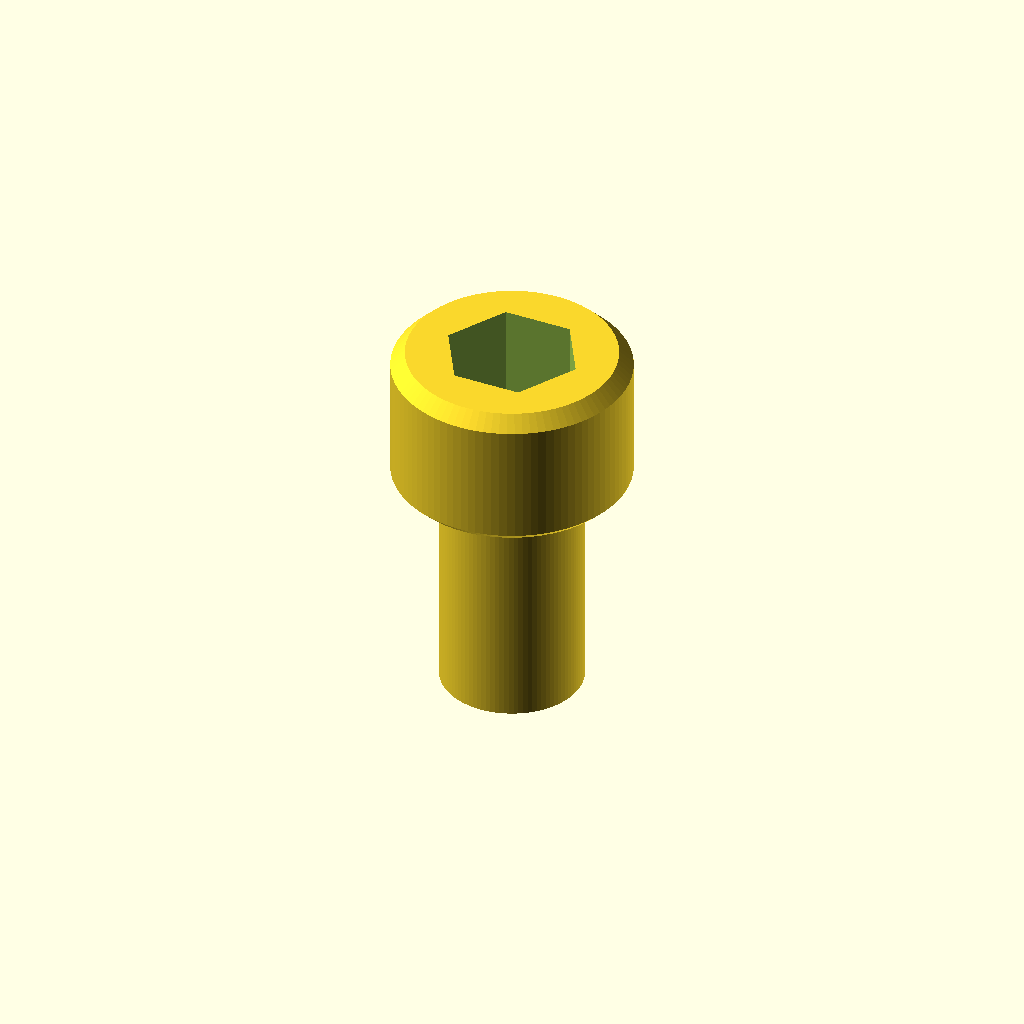
Cell 1: the model at its default parameters.
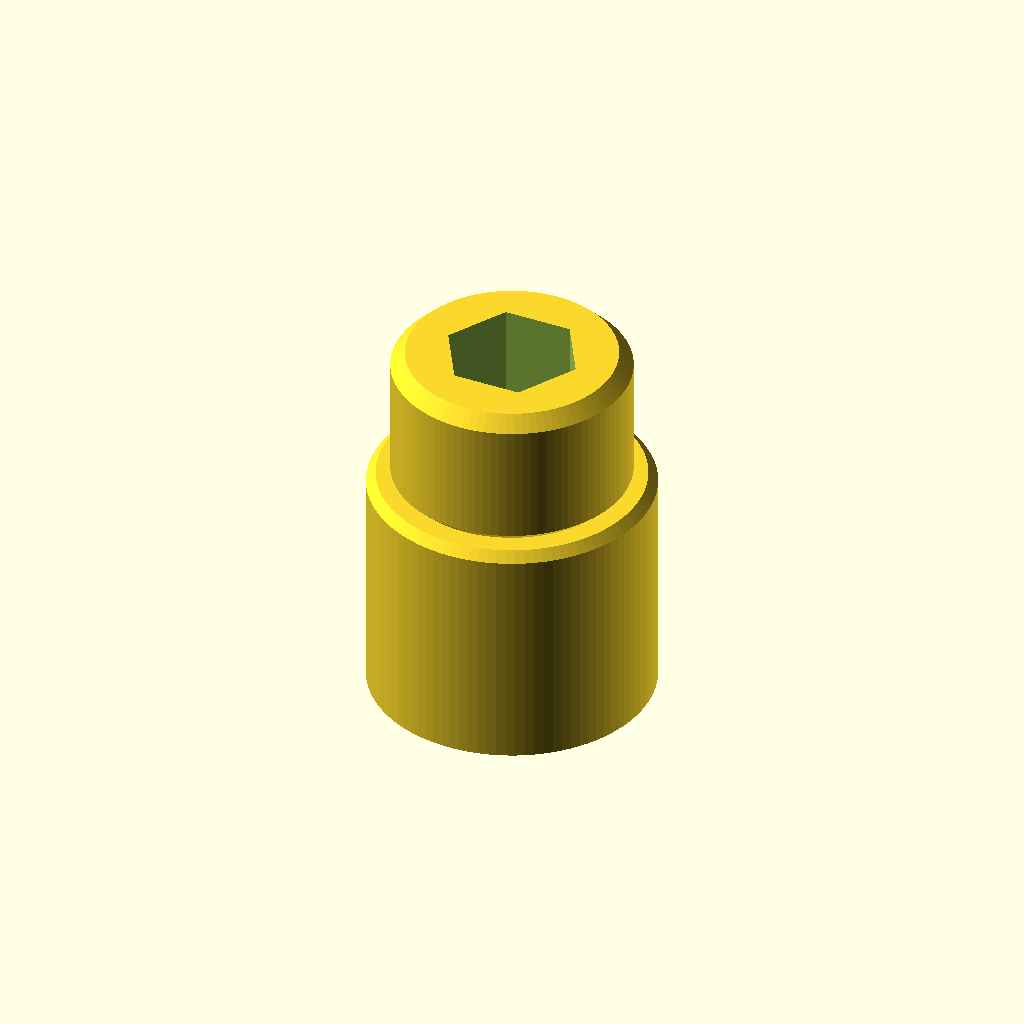
Cell 2: d_shank = 12 (everything else at default).
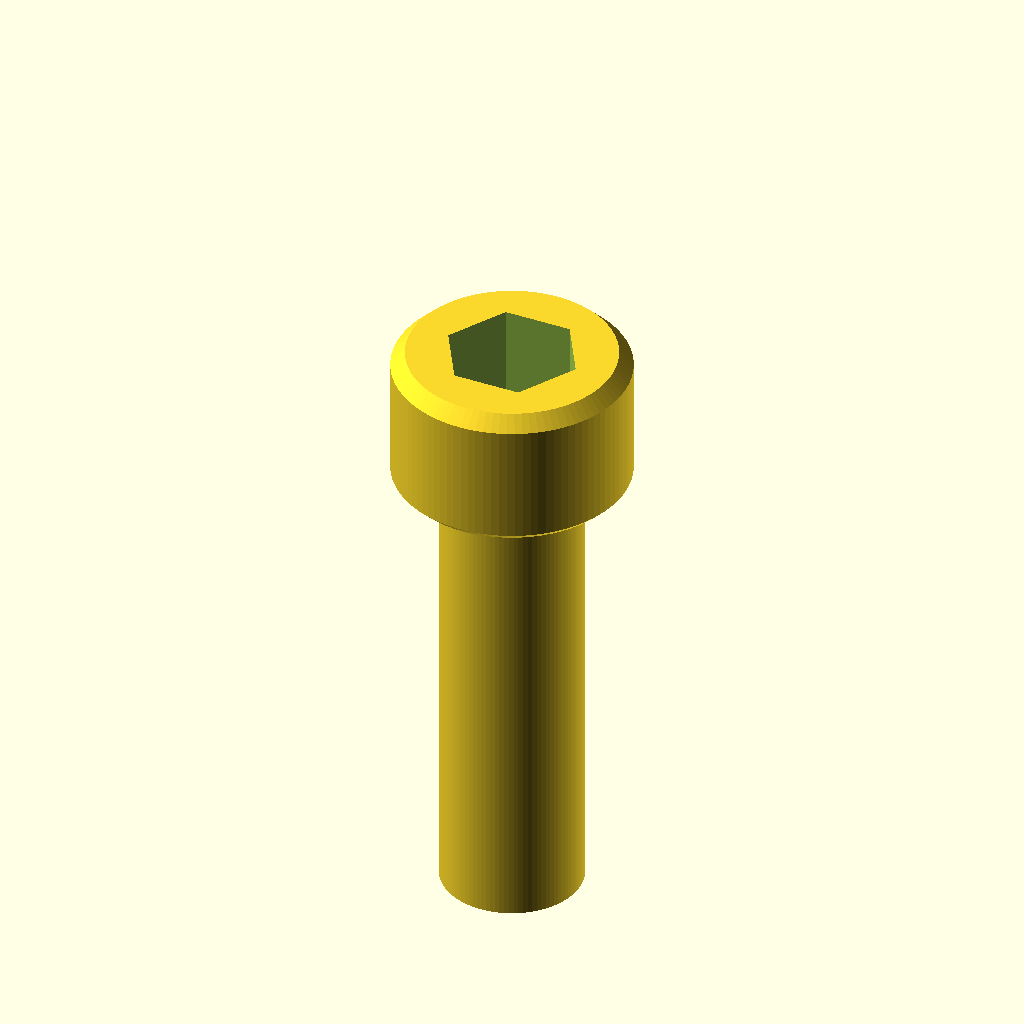
Cell 3: l_shank = 20 (everything else at default).
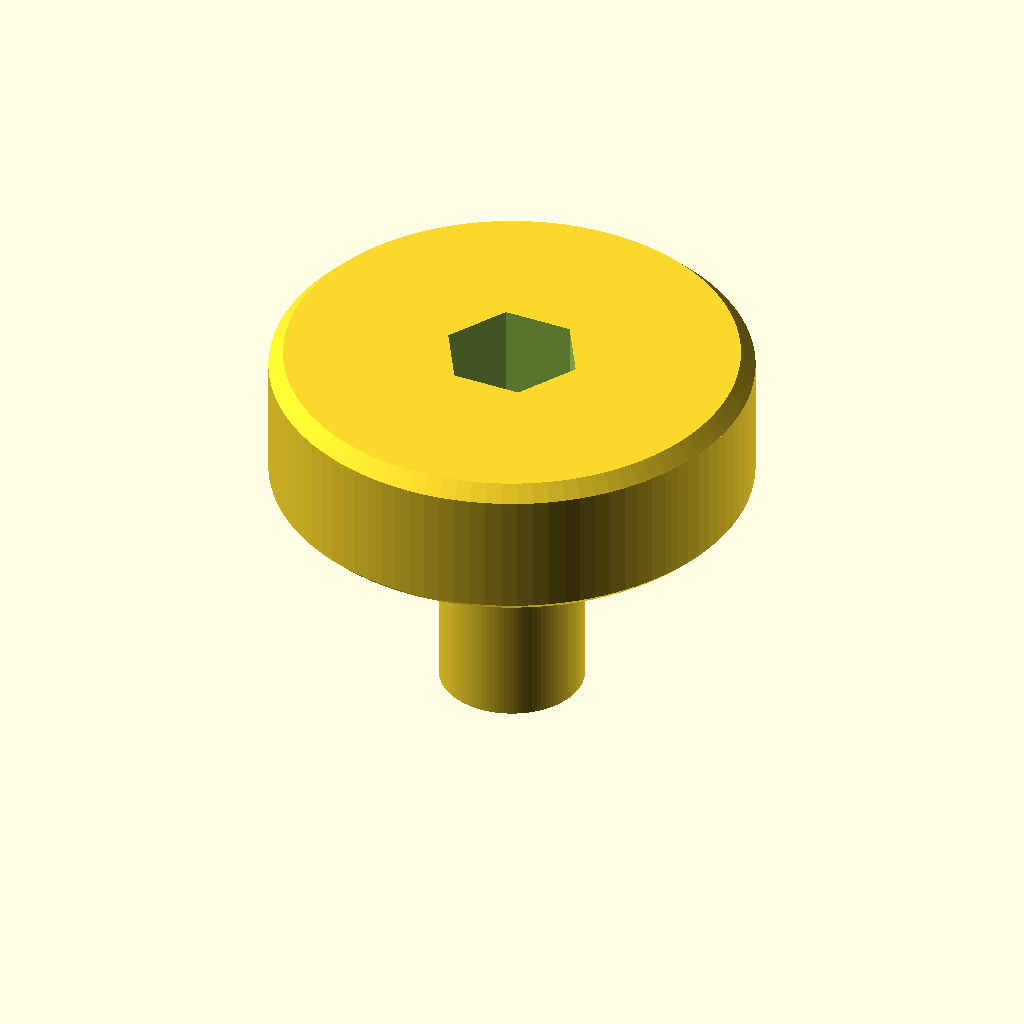
Cell 4: d_head = 20 (everything else at default).
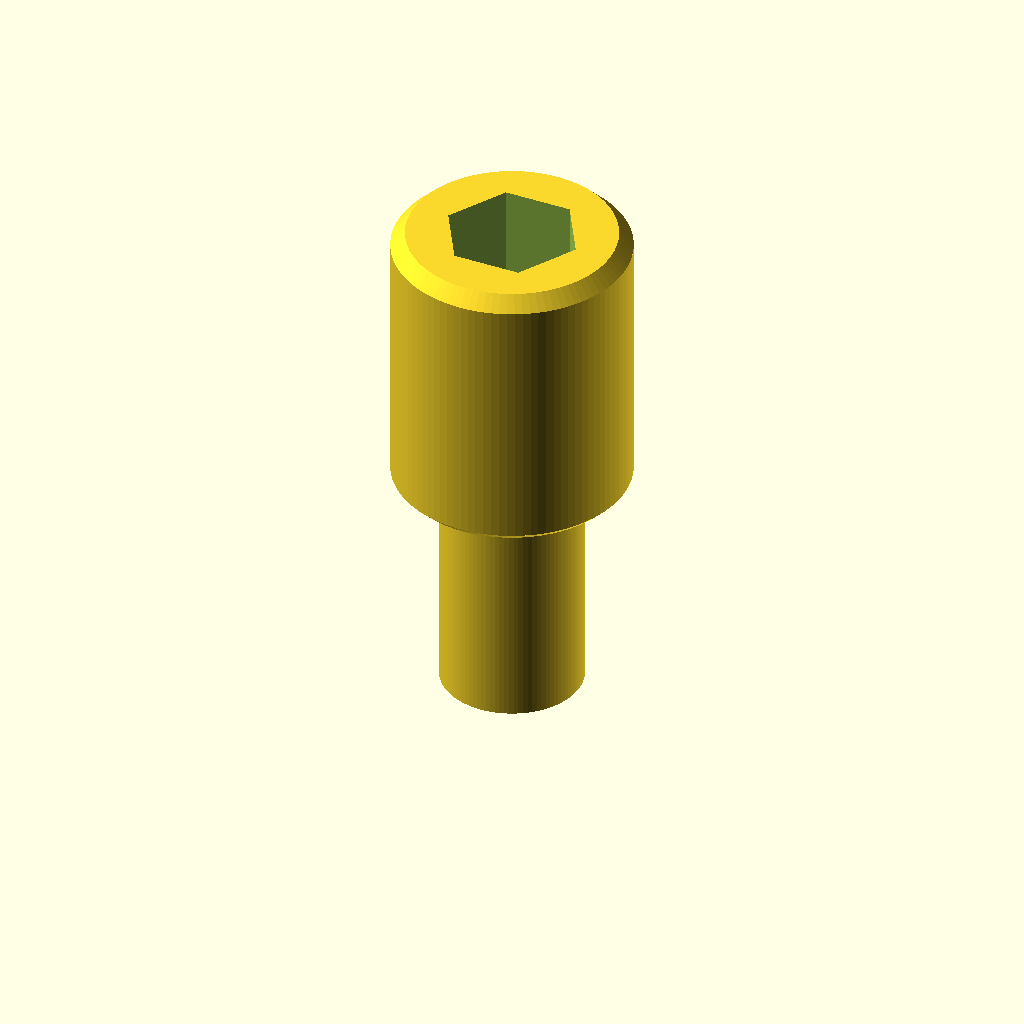
Cell 5 — h_head set to 12, the other parameters unchanged.
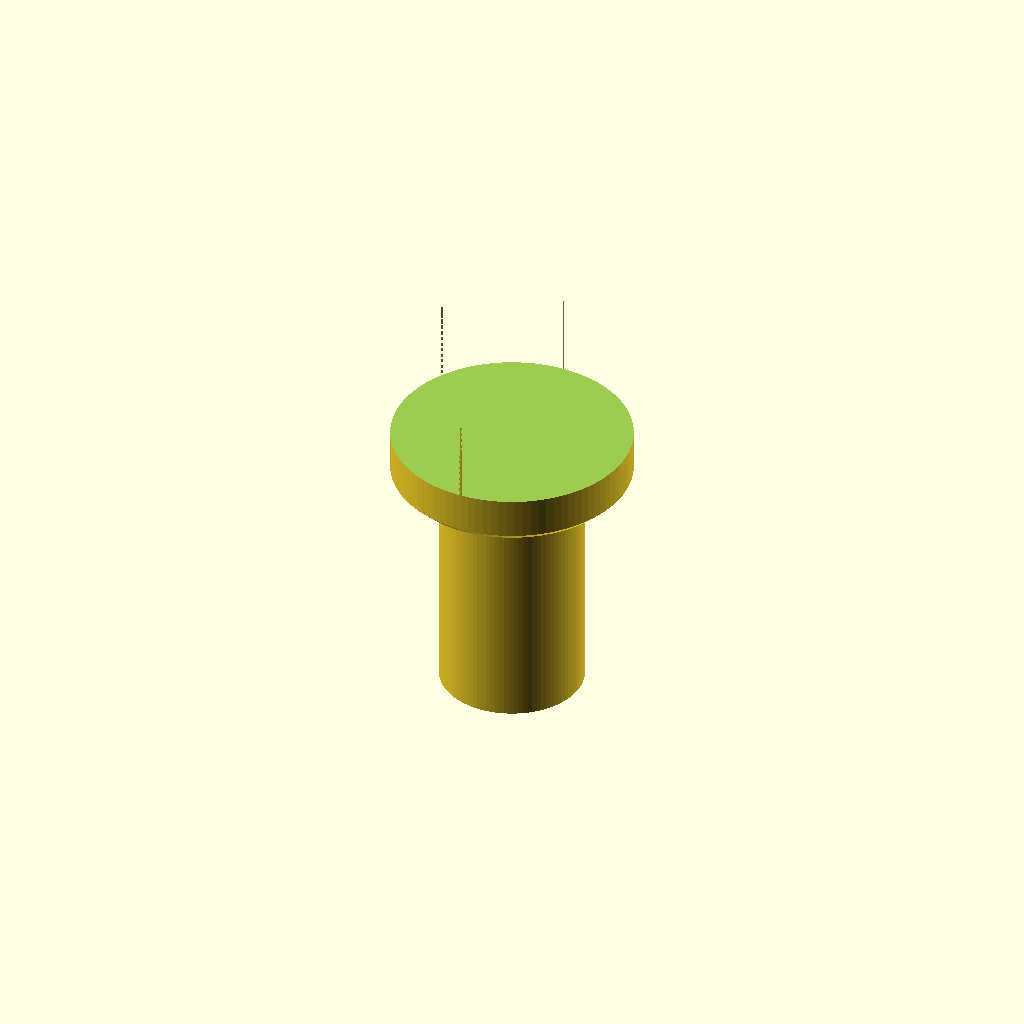
Cell 6: the same model with af_socket = 10.
All cells are drawn from one camera (rotation 55°, 0°, 25°, orthographic, colour scheme Cornfield), so only the parameter changes between them.
OpenSCAD source file additional_study/matched_effort/results/direct_matched_calls/scad/screw__M6_cap_screw.scad:
$fn = 96;

// Socket head cap screw (approx. ISO 4762)
// Given: shank diameter 6.0mm, head diameter 10.0mm, head height 6.0mm, length 10mm (under head)

d_shank = 6.0;
l_shank = 10.0;

d_head  = 10.0;
h_head  = 6.0;

// Hex socket (approx for M6): across flats ~5mm, depth ~4mm
af_socket = 5.0;
depth_socket = 4.0;

// Small edge chamfers
chamfer_head_top = 0.6;
chamfer_head_bottom = 0.3;
chamfer_shank_end = 0.4;

module hex_prism_across_flats(af, h) {
    // For a regular hexagon, across flats = 2 * apothem = sqrt(3) * R
    // So circumradius R = af / sqrt(3)
    R = af / sqrt(3);
    cylinder(h=h, r=R, $fn=6);
}

module socket_head_cap_screw() {
    difference() {
        union() {
            // Shank (under head), with slight chamfer at free end
            translate([0,0,-l_shank])
            union() {
                cylinder(h=l_shank - chamfer_shank_end, d=d_shank);
                translate([0,0,l_shank - chamfer_shank_end])
                    cylinder(h=chamfer_shank_end, d1=d_shank, d2=d_shank - 2*chamfer_shank_end);
            }

            // Head with small bottom chamfer and top chamfer
            union() {
                // Main head body
                translate([0,0,chamfer_head_bottom])
                    cylinder(h=h_head - chamfer_head_bottom - chamfer_head_top, d=d_head);

                // Bottom chamfer (toward shank)
                cylinder(h=chamfer_head_bottom, d1=d_head - 2*chamfer_head_bottom, d2=d_head);

                // Top chamfer
                translate([0,0,h_head - chamfer_head_top])
                    cylinder(h=chamfer_head_top, d1=d_head, d2=d_head - 2*chamfer_head_top);
            }
        }

        // Hex socket cut
        translate([0,0,h_head - depth_socket])
            hex_prism_across_flats(af_socket, depth_socket + 0.2);
    }
}

socket_head_cap_screw();
Parameter table extracted from the source (name, type, default, range or options):
d_shank: number, default 6
l_shank: number, default 10
d_head: number, default 10
h_head: number, default 6
af_socket: number, default 5
depth_socket: number, default 4
chamfer_head_top: number, default 0.6
chamfer_head_bottom: number, default 0.3
chamfer_shank_end: number, default 0.4
